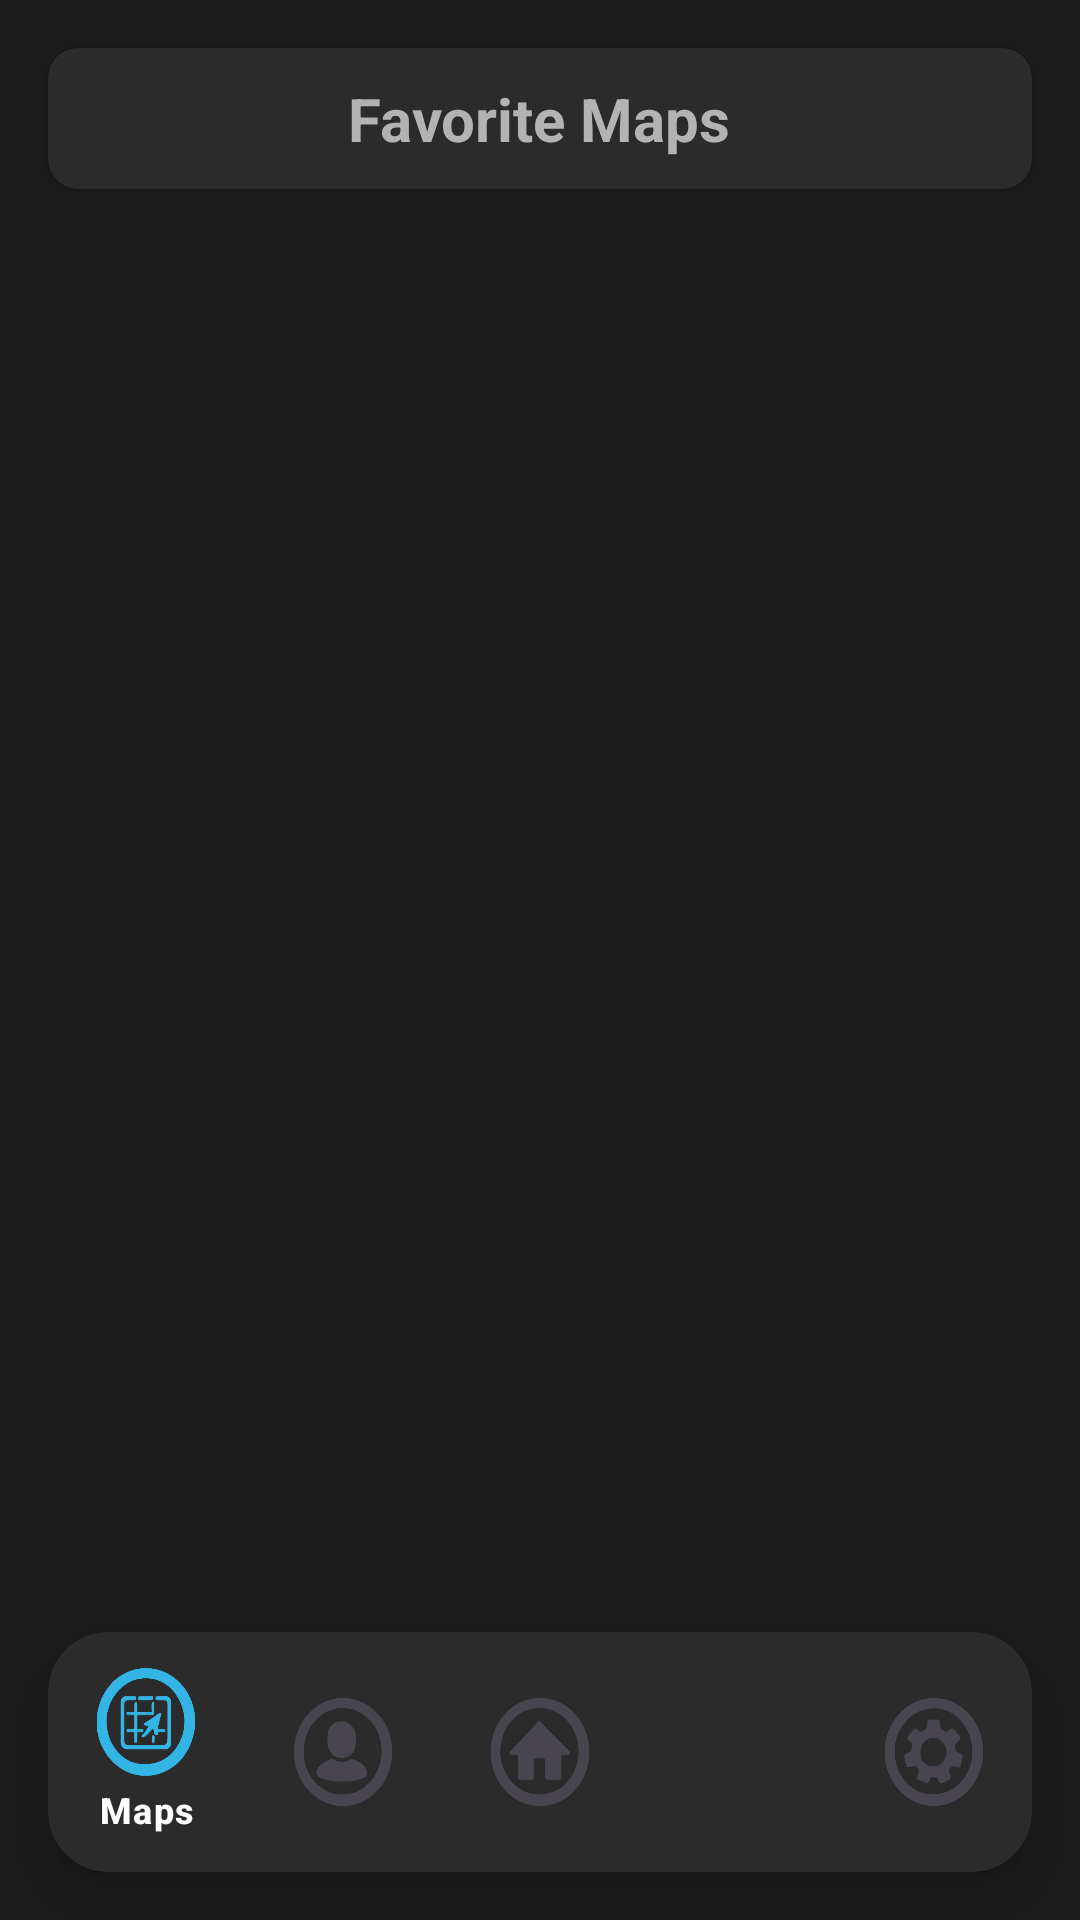

The Android layout XML behind this screen, and the referenced resources:
<!-- AndroidManifest.xml: application theme Theme.TheEasterEggGuide -->
<!-- res/layout/favorites_page.xml -->
<?xml version="1.0" encoding="utf-8"?>
<androidx.constraintlayout.widget.ConstraintLayout
    xmlns:android="http://schemas.android.com/apk/res/android"
    xmlns:app="http://schemas.android.com/apk/res-auto"
    android:layout_width="match_parent"
    android:layout_height="match_parent"
    android:background="@color/CUSTOM_ITEM_background_dark">

    <androidx.cardview.widget.CardView
        android:id="@+id/title_card"
        android:layout_width="0dp"
        android:layout_height="wrap_content"
        android:layout_marginStart="16dp"
        android:layout_marginTop="16dp"
        android:layout_marginEnd="16dp"
        app:cardBackgroundColor="@color/CUSTOM_ITEM_background_light"
        app:cardCornerRadius="10dp"
        app:layout_constraintEnd_toEndOf="parent"
        app:layout_constraintStart_toStartOf="parent"
        app:layout_constraintTop_toTopOf="parent">

        <TextView
            android:id="@+id/maps_title"
            android:layout_width="wrap_content"
            android:layout_height="wrap_content"
            android:layout_gravity="center"
            android:padding="10dp"
            android:text="Favorite Maps"
            android:textColor="@color/CUSTOM_ITEM_text_secondary_light"
            android:textSize="20sp"
            android:textStyle="bold" />
    </androidx.cardview.widget.CardView>

    <ScrollView
        android:layout_width="0dp"
        android:layout_height="0dp"
        android:layout_marginTop="16dp"
        android:layout_marginBottom="16dp"
        app:layout_constraintTop_toBottomOf="@id/title_card"
        app:layout_constraintBottom_toTopOf="@+id/bottom_nav_card"
        app:layout_constraintStart_toStartOf="parent"
        app:layout_constraintEnd_toEndOf="parent">

        <GridLayout
            android:id="@+id/favorites_container"
            android:layout_width="match_parent"
            android:layout_height="wrap_content"
            android:columnCount="2"
            android:useDefaultMargins="true"/>
    </ScrollView>

    <TextView
        android:id="@+id/no_favorites_text"
        android:layout_width="wrap_content"
        android:layout_height="wrap_content"
        android:text="No favorite maps yet!"
        android:textColor="@color/CUSTOM_ITEM_text_secondary_light"
        android:textSize="18sp"
        android:visibility="gone"
        app:layout_constraintBottom_toBottomOf="parent"
        app:layout_constraintEnd_toEndOf="parent"
        app:layout_constraintStart_toStartOf="parent"
        app:layout_constraintTop_toTopOf="parent" />

    <androidx.cardview.widget.CardView
        android:id="@+id/bottom_nav_card"
        android:layout_width="0dp"
        android:layout_height="wrap_content"
        android:layout_marginStart="16dp"
        android:layout_marginEnd="16dp"
        android:layout_marginBottom="16dp"
        app:cardBackgroundColor="@color/CUSTOM_ITEM_background_light"
        app:cardCornerRadius="20dp"
        app:cardElevation="8dp"
        app:layout_constraintBottom_toBottomOf="parent"
        app:layout_constraintEnd_toEndOf="parent"
        app:layout_constraintStart_toStartOf="parent">

        <com.google.android.material.bottomnavigation.BottomNavigationView
            android:id="@+id/bottom_navigation"
            android:layout_width="match_parent"
            android:layout_height="wrap_content"
            android:background="@android:color/transparent"
            app:itemActiveIndicatorStyle="@android:color/transparent"
            app:itemIconSize="36dp"
            app:itemIconTint="@null"
            app:itemTextColor="@color/bottom_nav_text_color"
            app:menu="@menu/bottom_nav_menu" />
    </androidx.cardview.widget.CardView>
</androidx.constraintlayout.widget.ConstraintLayout>
<!-- resources referenced by this layout -->
<resources>
  <color name="CUSTOM_ITEM_background_dark">#1C1C1C</color>
  <color name="CUSTOM_ITEM_background_light">#2B2B2B</color>
  <color name="CUSTOM_ITEM_text_secondary_light">#B3B3B3</color>
  <style name="Theme.TheEasterEggGuide" parent="Base.Theme.TheEasterEggGuide" />
  <style name="Base.Theme.TheEasterEggGuide" parent="Theme.Material3.DayNight.NoActionBar">
          
          <item name="colorPrimary">@color/primary_blue</item>
          <item name="colorPrimaryVariant">@color/dark_blue</item>
          <item name="android:windowBackground">@color/light_gray_background</item>
      </style>
  <color name="primary_blue">#FF33B5E5</color>
  <color name="dark_blue">#FF0099CC</color>
  <color name="light_gray_background">#FFF3F3F3</color>
</resources>
